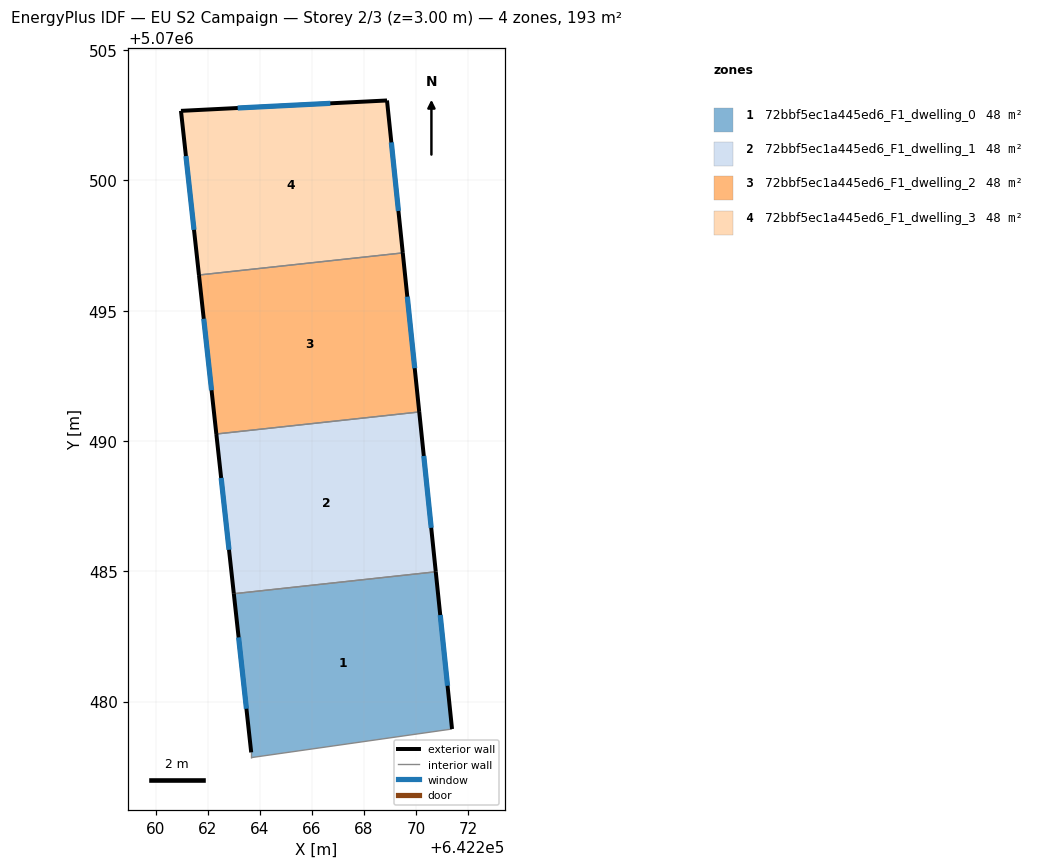
=== STOREY PLAN SPEC (per zone: floor XY polygon, exterior-wall plan segments, windows/doors) ===
zone 1: 72bbf5ec1a445ed6_F1_dwelling_0  (48.2 m²)
  floor: (642270.75, 5070484.98) (642271.38, 5070478.95) (642263.67, 5070477.85) (642263.67, 5070478.05) (642263.01, 5070484.14)
  exterior wall: (642271.38, 5070478.95) – (642270.75, 5070484.98)  [6.1 m]
    window: (642271.21, 5070480.61) – (642270.93, 5070483.32)  [3.7 m²]
  exterior wall: (642263.01, 5070484.14) – (642263.67, 5070478.05)  [6.1 m]
    window: (642263.19, 5070482.46) – (642263.49, 5070479.73)  [3.7 m²]
  interior walls: 3
zone 2: 72bbf5ec1a445ed6_F1_dwelling_1  (48.2 m²)
  floor: (642270.12, 5070491.11) (642270.75, 5070484.98) (642263.01, 5070484.14) (642262.33, 5070490.27)
  exterior wall: (642262.33, 5070490.27) – (642263.01, 5070484.14)  [6.2 m]
    window: (642262.52, 5070488.58) – (642262.82, 5070485.83)  [3.7 m²]
  exterior wall: (642270.75, 5070484.98) – (642270.12, 5070491.11)  [6.2 m]
    window: (642270.58, 5070486.67) – (642270.29, 5070489.43)  [3.7 m²]
  interior walls: 2
zone 3: 72bbf5ec1a445ed6_F1_dwelling_2  (48.2 m²)
  floor: (642269.49, 5070497.22) (642270.12, 5070491.11) (642262.33, 5070490.27) (642261.67, 5070496.37)
  exterior wall: (642261.67, 5070496.37) – (642262.33, 5070490.27)  [6.1 m]
    window: (642261.85, 5070494.69) – (642262.15, 5070491.95)  [3.7 m²]
  exterior wall: (642270.12, 5070491.11) – (642269.49, 5070497.22)  [6.1 m]
    window: (642269.95, 5070492.79) – (642269.66, 5070495.54)  [3.7 m²]
  interior walls: 2
zone 4: 72bbf5ec1a445ed6_F1_dwelling_3  (48.2 m²)
  floor: (642268.88, 5070503.07) (642269.49, 5070497.22) (642261.67, 5070496.37) (642260.98, 5070502.67)
  exterior wall: (642260.98, 5070502.67) – (642261.67, 5070496.37)  [6.3 m]
    window: (642261.17, 5070500.93) – (642261.48, 5070498.10)  [3.8 m²]
  exterior wall: (642268.88, 5070503.07) – (642260.98, 5070502.67)  [7.9 m]
    window: (642266.71, 5070502.96) – (642263.15, 5070502.78)  [4.8 m²]
  exterior wall: (642269.49, 5070497.22) – (642268.88, 5070503.07)  [5.9 m]
    window: (642269.32, 5070498.83) – (642269.05, 5070501.46)  [3.6 m²]
  interior walls: 1

=== DERIVED (storey summary) ===
Building: EU S2 Campaign
Storey: 2 of 3  (floor level z = 3.00 m)
Storey gross floor area: 192.7 m²
Zones on this storey: 4
  - 72bbf5ec1a445ed6_F1_dwelling_0: floor 48.2 m²; exterior wall 12.2 m (36.6 m²); 2 window(s) 7.4 m²; WWR 20.2%
  - 72bbf5ec1a445ed6_F1_dwelling_1: floor 48.2 m²; exterior wall 12.3 m (37.0 m²); 2 window(s) 7.5 m²; WWR 20.2%
  - 72bbf5ec1a445ed6_F1_dwelling_2: floor 48.2 m²; exterior wall 12.3 m (36.8 m²); 2 window(s) 7.4 m²; WWR 20.2%
  - 72bbf5ec1a445ed6_F1_dwelling_3: floor 48.2 m²; exterior wall 20.1 m (60.4 m²); 3 window(s) 12.2 m²; WWR 20.2%
Zone adjacency (shared interzone walls):
  - 72bbf5ec1a445ed6_F1_dwelling_0 ↔ 72bbf5ec1a445ed6_F1_dwelling_1
  - 72bbf5ec1a445ed6_F1_dwelling_1 ↔ 72bbf5ec1a445ed6_F1_dwelling_2
  - 72bbf5ec1a445ed6_F1_dwelling_2 ↔ 72bbf5ec1a445ed6_F1_dwelling_3